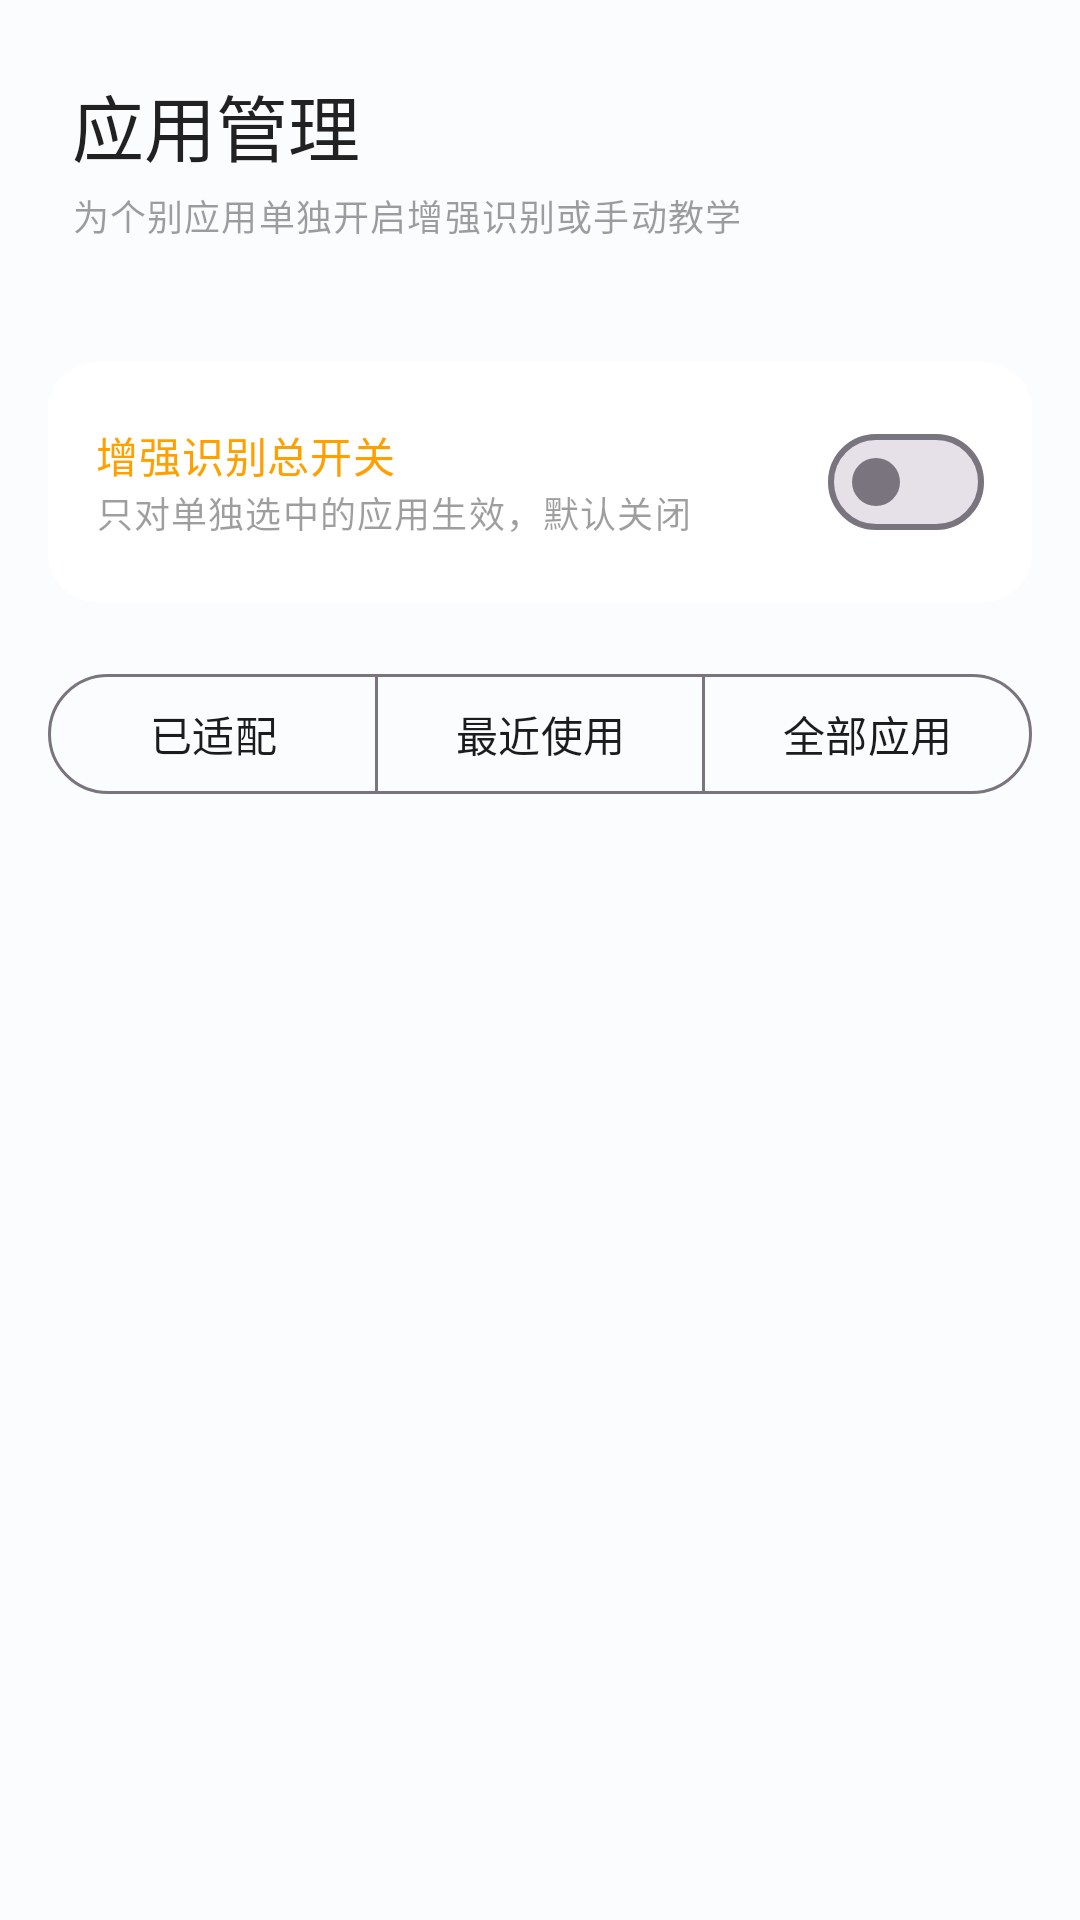

Here is an Android app screen rendered from its layout file. Give the layout XML and the strings, colors and styles it references.
<!-- AndroidManifest.xml: application theme Theme.PureSkip -->
<!-- res/layout/fragment_apps.xml -->
<?xml version="1.0" encoding="utf-8"?>
<LinearLayout
    xmlns:android="http://schemas.android.com/apk/res/android"
    xmlns:app="http://schemas.android.com/apk/res-auto"
    android:layout_width="match_parent"
    android:layout_height="match_parent"
    android:orientation="vertical"
    android:background="@color/background">

    
    <LinearLayout
        android:layout_width="match_parent"
        android:layout_height="wrap_content"
        android:orientation="vertical"
        android:padding="24dp"
        android:background="@color/surface">

        <TextView
            android:layout_width="wrap_content"
            android:layout_height="wrap_content"
            android:text="@string/apps_title"
            android:textAppearance="@style/TextAppearance.PureSkip.Title" />

        <TextView
            android:layout_width="wrap_content"
            android:layout_height="wrap_content"
            android:layout_marginTop="4dp"
            android:text="@string/apps_subtitle"
            android:textAppearance="@style/TextAppearance.PureSkip.Caption" />
    </LinearLayout>

    
    <androidx.cardview.widget.CardView
        style="@style/Widget.PureSkip.Card"
        android:layout_width="match_parent"
        android:layout_height="wrap_content"
        android:layout_marginTop="16dp">

        <LinearLayout
            android:layout_width="match_parent"
            android:layout_height="wrap_content"
            android:orientation="horizontal"
            android:gravity="center_vertical">

            <LinearLayout
                android:layout_width="0dp"
                android:layout_height="wrap_content"
                android:layout_weight="1"
                android:orientation="vertical">

                <TextView
                    android:layout_width="wrap_content"
                    android:layout_height="wrap_content"
                    android:text="@string/apps_experimental_label"
                    android:textAppearance="@style/TextAppearance.PureSkip.Body"
                    android:textColor="@color/status_warning" />

                <TextView
                    android:layout_width="wrap_content"
                    android:layout_height="wrap_content"
                    android:text="@string/apps_experimental_desc"
                    android:textAppearance="@style/TextAppearance.PureSkip.Caption" />
            </LinearLayout>

            <com.google.android.material.materialswitch.MaterialSwitch
                android:id="@+id/switch_experimental_global"
                android:layout_width="wrap_content"
                android:layout_height="wrap_content" />
        </LinearLayout>
    </androidx.cardview.widget.CardView>

    <com.google.android.material.button.MaterialButtonToggleGroup
        android:id="@+id/toggle_app_list"
        android:layout_width="match_parent"
        android:layout_height="wrap_content"
        android:layout_marginStart="16dp"
        android:layout_marginTop="12dp"
        android:layout_marginEnd="16dp"
        app:selectionRequired="true"
        app:singleSelection="true">

        <com.google.android.material.button.MaterialButton
            android:id="@+id/btn_list_adapted"
            style="@style/Widget.Material3.Button.OutlinedButton"
            android:layout_width="0dp"
            android:layout_height="wrap_content"
            android:layout_weight="1"
            android:text="@string/apps_tab_adapted" />

        <com.google.android.material.button.MaterialButton
            android:id="@+id/btn_list_recent"
            style="@style/Widget.Material3.Button.OutlinedButton"
            android:layout_width="0dp"
            android:layout_height="wrap_content"
            android:layout_weight="1"
            android:text="@string/apps_tab_recent" />

        <com.google.android.material.button.MaterialButton
            android:id="@+id/btn_list_all"
            style="@style/Widget.Material3.Button.OutlinedButton"
            android:layout_width="0dp"
            android:layout_height="wrap_content"
            android:layout_weight="1"
            android:text="@string/apps_tab_all" />
    </com.google.android.material.button.MaterialButtonToggleGroup>

    
    <androidx.recyclerview.widget.RecyclerView
        android:id="@+id/rv_apps"
        android:layout_width="match_parent"
        android:layout_height="0dp"
        android:layout_weight="1"
        android:clipToPadding="false"
        android:padding="8dp" />

    
    <LinearLayout
        android:id="@+id/layout_empty"
        android:layout_width="match_parent"
        android:layout_height="0dp"
        android:layout_weight="1"
        android:orientation="vertical"
        android:gravity="center"
        android:visibility="gone">

        <TextView
            android:layout_width="wrap_content"
            android:layout_height="wrap_content"
            android:text="@string/apps_empty"
            android:textAppearance="@style/TextAppearance.PureSkip.Subtitle"
            android:gravity="center"
            android:lineSpacingExtra="6dp" />
    </LinearLayout>

</LinearLayout>
<!-- resources referenced by this layout -->
<resources>
  <color name="background">#FFFBFCFE</color>
  <color name="status_warning">#FFFFA000</color>
  <color name="surface">#FFFBFCFE</color>
  <string name="apps_empty">暂无已识别的应用\n启动其他应用后会自动出现在这里</string>
  <string name="apps_experimental_desc">只对单独选中的应用生效，默认关闭</string>
  <string name="apps_experimental_label">增强识别总开关</string>
  <string name="apps_subtitle">为个别应用单独开启增强识别或手动教学</string>
  <string name="apps_tab_adapted">已适配</string>
  <string name="apps_tab_all">全部应用</string>
  <string name="apps_tab_recent">最近使用</string>
  <string name="apps_title">应用管理</string>
  <style name="TextAppearance.PureSkip.Body" parent="TextAppearance.Material3.BodyMedium">
          <item name="android:textSize">14sp</item>
          <item name="android:textColor">@color/text_primary</item>
          <item name="android:lineSpacingExtra">4dp</item>
      </style>
  <style name="TextAppearance.PureSkip.Caption" parent="TextAppearance.Material3.BodySmall">
          <item name="android:textSize">12sp</item>
          <item name="android:textColor">@color/text_hint</item>
      </style>
  <style name="TextAppearance.PureSkip.Subtitle" parent="TextAppearance.Material3.TitleMedium">
          <item name="android:textSize">16sp</item>
          <item name="android:textColor">@color/text_secondary</item>
      </style>
  <style name="TextAppearance.PureSkip.Title" parent="TextAppearance.Material3.TitleLarge">
          <item name="android:textSize">24sp</item>
          <item name="android:fontFamily">sans-serif-medium</item>
          <item name="android:textColor">@color/text_primary</item>
      </style>
  <style name="Widget.PureSkip.Card" parent="Widget.Material3.CardView.Filled">
          <item name="cardCornerRadius">16dp</item>
          <item name="cardElevation">0dp</item>
          <item name="cardBackgroundColor">@color/card_background</item>
          <item name="contentPadding">16dp</item>
          <item name="android:layout_marginStart">16dp</item>
          <item name="android:layout_marginEnd">16dp</item>
          <item name="android:layout_marginTop">8dp</item>
          <item name="android:layout_marginBottom">8dp</item>
      </style>
  <color name="text_primary">#DE000000</color>
  <color name="text_hint">#61000000</color>
  <color name="text_secondary">#99000000</color>
  <color name="card_background">#FFFFFFFF</color>
  <color name="primary">#FF1976D2</color>
  <color name="primary_variant">#FF1565C0</color>
  <color name="on_primary">#FFFFFFFF</color>
  <color name="primary_container">#FFE3F2FD</color>
  <color name="on_primary_container">#FF0D47A1</color>
  <color name="secondary">#FF26A69A</color>
  <color name="secondary_variant">#FF00897B</color>
  <color name="on_secondary">#FFFFFFFF</color>
  <color name="secondary_container">#FFE0F2F1</color>
  <color name="on_secondary_container">#FF004D40</color>
  <color name="tertiary">#FF7C4DFF</color>
  <color name="tertiary_container">#FFEDE7F6</color>
  <color name="surface_variant">#FFF0F4F8</color>
  <color name="on_surface">#FF1A1C1E</color>
  <color name="on_surface_variant">#FF44474F</color>
  <color name="on_background">#FF1A1C1E</color>
  <color name="error">#FFE53935</color>
  <color name="error_container">#FFFDECEA</color>
  <color name="on_error">#FFFFFFFF</color>
</resources>
